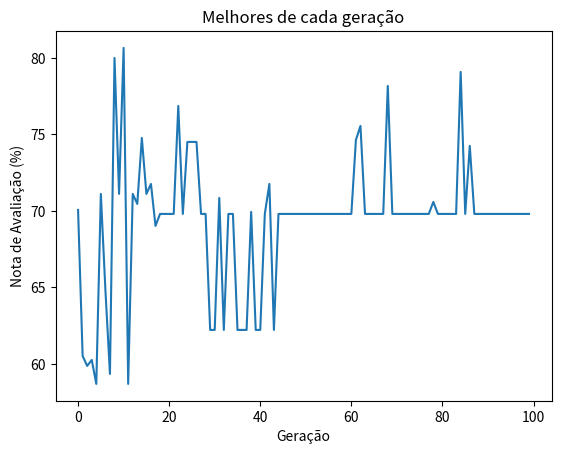

Here is the Python script that generated this plot: (Note: this script raises an exception after producing the figure.)
# ==================== Importação de Bibliotecas ====================
from random import *
import matplotlib.pyplot as plt
import os

# ========== Limpa o terminal para uma melhor visualização ====================
os.system('cls' if os.name == 'nt' else 'clear')

# ========== Debug ==========
debug_pop_ini = False
debug_ordenando_pop = False
debug_selecionar_pais = False
debug_roleta = False
debug_crossover = False
debug_mutacao_1 = False
debug_mutacao_2 = False
debug_sobrescrever_populacao = False
debug_por_geracao = False

# ==================== Classes e Métodos ====================
class Individuo():
    def __init__(self, tamanhoCromossomo, valorMaxCromossomo, geracao = 0):
        self.geracao = geracao
        self.notaAvaliacao = 0      # Valores de 0 a 100%
        self.tamanhoCromossomo = tamanhoCromossomo
        self.valorMaxCromossomo = valorMaxCromossomo
        self.cromossomos = []

        for i in range(self.tamanhoCromossomo):
            self.cromossomos.append(randrange(0,256,1))      # Gera genoma aleatório com valor entre 0 e 255

class Populacao():
    def __init__(self):
        self.populacao = []
        self.geracao = 0
        self.melhorGeral = Individuo(3, 255)        # Inicializa um indivíduo qualquer
        self.listaMelhoresDaGeracao = []

    def inicializarPopulacao(self, tamanhoCromossomo, valorMaxCromossomo, tamanhoPopulacao):
        self.tamanhoPopulacao = tamanhoPopulacao

        for i in range(tamanhoPopulacao):
            self.populacao.append(Individuo(tamanhoCromossomo, valorMaxCromossomo))

    def avaliarPopulacaoMaisEscura(self):
        notaMax = self.populacao[0].valorMaxCromossomo * self.populacao[0].tamanhoCromossomo        # Calculo da nota máxima possível

        for ind in range(self.tamanhoPopulacao):
            soma = 0
            
            for crom in range(tamanhoCromossomo):
                soma += self.populacao[ind].cromossomos[crom]
            if debug_pop_ini: print("Soma RGB Individuo %i: %i" % (ind, soma))

            somaEmPercentualDaNotaMax = (100 * soma) / notaMax

            self.populacao[ind].notaAvaliacao = 100 - (somaEmPercentualDaNotaMax)       # Tornando Inversamente Proporcional
            
            if debug_pop_ini: print("Nota do Individuo %i: %s" % (ind, str(self.populacao[ind].notaAvaliacao)))

    # def avaliarPopulacaoComModelo(self, modelo):
    #     self.modelo = modelo

    #     for ind in range(self.tamanhoPopulacao):
    #         for crom in range(tamanhoCromossomo):
    #             cmsIndividuo = self.populacao[ind].cromossomos[crom]

    #             self.modelo[crom]
                
    #             ...

    def ordenarPopulacaoPorNota(self):
        self.populacao = sorted(
            self.populacao,
            key = lambda populacao: populacao.notaAvaliacao,
            reverse = True
        )

    def melhorIndividuoGeral(self, melhorAtual):
        if melhorAtual.notaAvaliacao > self.melhorGeral.notaAvaliacao:
            self.melhorGeral = melhorAtual

        return self.melhorGeral

    def roletaViciada(self, pesos):
        somaPesos = 0
        posicaoEscolhida = -1

        for i in range(len(pesos)):
            somaPesos += self.populacao[i].notaAvaliacao
        
        valorSorteado = randrange(0, round(somaPesos)+1)

        if debug_roleta:
            print("Pesos: %s" % str(pesos))
            print("Len Pesos: %s" % str(len(pesos)))
            print("Soma dos Pesos Depois: %f" % somaPesos)
            print("Valor Sorteado: %s" % str(valorSorteado))

        while valorSorteado > 0:
            posicaoEscolhida += 1
            valorSorteado -= pesos[posicaoEscolhida]

        return posicaoEscolhida

    def selecionarPais(self, modo):
        if modo == "propFitness":
            if debug_selecionar_pais: print("[DEBUG] Modo de Seleção proporcional à Avaliação")

            pesos = []
            for i in range(tamanhoPopulacao):
                pesos.append(self.populacao[i].notaAvaliacao)
            posicaoEscolhida = self.roletaViciada(pesos)

            pai = self.populacao[posicaoEscolhida]

            return pai

        elif modo == "propRanking":
            if debug_selecionar_pais: print("[DEBUG] Modo de Seleção proporcional ao Ranking")

        else:
            if debug_selecionar_pais: print("[DEBUG] ERRO - Insira um modo de seleção válido!")
    
    def realizarCrossover(self, modo, pai1, pai2):
        filhos = []
        qtdPosicoesCorte = tamanhoCromossomo - 1

        if debug_crossover: print("Genoma Pai 1: %s" % pai1.cromossomos)
        if debug_crossover: print("Genoma Pai 2: %s" % pai2.cromossomos)

        if modo == "umPontoCorte":
            if debug_crossover: print("[DEBUG] Modo Ponto de Cruzamento Único escolhido")

            posicaoCorte = randrange(1,qtdPosicoesCorte+1,1)
            
            if debug_crossover: print("[DEBUG] Ponto de Corte: %s" % posicaoCorte)

            cromossomoFilho1 = pai1.cromossomos[0:posicaoCorte] + pai2.cromossomos[posicaoCorte::]       # Cromossomo do Filho 1
            cromossomoFilho2 = pai1.cromossomos[posicaoCorte::] + pai2.cromossomos[0:posicaoCorte]      # Cromossomo do Filho 2

            filhos = [
                Individuo(tamanhoCromossomo, valorMaxCromossomo, pai1.geracao + 1),
                Individuo(tamanhoCromossomo, valorMaxCromossomo, pai1.geracao + 1)
            ]
  
            filhos[0].cromossomos = cromossomoFilho1 
            filhos[1].cromossomos = cromossomoFilho2

        elif modo == "doisPontosCorte":
            if debug_crossover: print("[DEBUG] Modo Dois Pontos de Cruzamento escolhido")

        elif modo == "cruzamentoUniforme":
            if debug_crossover: print("[DEBUG] Modo de Cruzamento Uniforme escolhido")

        else:
            if debug_crossover: print("[DEBUG] ERRO - Insira um modo de crossover válido!")

        return filhos

    def realizarMutacao(self, filho, taxaPercMutacao):
        if debug_mutacao_1: print("[DEBUG Mutação] Antes da Mutação: %s" % filho.cromossomos)
        
        for crom in range(tamanhoCromossomo):
            sorteio = randrange(0,101,1)
            if debug_mutacao_2: print("Filho: %s \t\t| Sorteio: %s" % (str(filho.cromossomos), sorteio))
            
            if sorteio < taxaPercMutacao:      # Determina se haverá mutação ou não
                if debug_mutacao_2: print("[DEBUG Mutação] Houve Mutação!")
                filho.cromossomos[crom] = randrange(0, 256, 1)      # Gera alelo aleatório para o genoma do filho mudar

        if debug_mutacao_1: print("[DEBUG Mutação] Depois da Mutação: %s" % filho.cromossomos)


# ==================== Principal ====================

# De início não usaremos modelo, então a busca será pelo valor RGB mais escuro possível
# meuModelo = [255, 0, 50]        # Valor RGB do meu modelo
# tamanhoCromossomo = len(meuModelo)

tamanhoCromossomo = 3
valorMaxCromossomo = 255

tamanhoPopulacao = 20
taxaPercMutacao = 1      # 0 a 100%
numeroGeracoes = 100
modoSelecaoPais = "propFitness"     # Modos Possíveis: 'propFitness' ou 'propRanking'
modoCrossover = "umPontoCorte"      # Modos Possíveis: 'umPontoCorte' ou 'doisPontosCorte' ou 'cruzamentoUniforme'

besouros = Populacao()

# ---------- POPULACAO INICIAL ----------
besouros.inicializarPopulacao(tamanhoCromossomo, valorMaxCromossomo, tamanhoPopulacao)     # Criar População Inicial

if debug_pop_ini:
    # ---------- Visualizar Cromossomos da População Inicial ----------
    for individuo in range(len(besouros.populacao)):
        print("[DEBUG Pop.Ini.] Genoma do Indivíduo %i: %s" % (individuo, str(besouros.populacao[individuo].cromossomos)))

# besouros.avaliarPopulacaoComModelo(meuModelo)        # Avaliar População Inicial com base no modelo
besouros.avaliarPopulacaoMaisEscura()        # Avaliar População Inicial

if debug_ordenando_pop:
    print("---------- Populacao antes de Ordenar ----------")
    for indice in range(tamanhoPopulacao):
        print("> Indivíduo %i \t| Nota %s" % (indice, besouros.populacao[indice].notaAvaliacao))

besouros.ordenarPopulacaoPorNota()     # Ordenar População Inicial

if debug_ordenando_pop:
    print("\n---------- Populacao depois de Ordenar ----------")
    for indice in range(tamanhoPopulacao):
        print("> Indivíduo %i \t| Nota %s" % (indice, besouros.populacao[indice].notaAvaliacao))

melhorBesouro = besouros.melhorIndividuoGeral(besouros.populacao[0])      # Melhor Individuo

besouros.listaMelhoresDaGeracao.append(besouros.populacao[0])

print("---------- MELHOR BESOURO DA GERAÇÃO INICIAL ----------")
print("     > Genoma: %s" % str(besouros.populacao[0].cromossomos))
print("     > Nota: %s" % str(besouros.populacao[0].notaAvaliacao))
print("     > Geração: %s\n" % str(besouros.populacao[0].geracao))


# ---------- NOVAS GERACOES ----------
for ger in range(numeroGeracoes):
    pais = []
    filhos = []
    novaPopulacao = []

    pais.append(besouros.selecionarPais(modoSelecaoPais))            # Selecionar Pais (Roleta Viciada)
    pais.append(besouros.selecionarPais(modoSelecaoPais))            # Selecionar Pais (Roleta Viciada)

    # print("Geração dos Pais: %s" % pais[0].geracao)
    # print("Genoma do Pai 1: %s" % pais[0].cromossomos)
    # print("Genoma do Pai 2: %s" % pais[1].cromossomos)

    for novosIndividuos in range(round(tamanhoPopulacao/2)):
        filhos = besouros.realizarCrossover(modoCrossover, pais[0], pais[1])       # Realizar Crossover

        # print("Geração dos Filhos: %s" % filhos[0].geracao)
        # print("Genoma do Filho 1: %s" % filhos[0].cromossomos)
        # print("Genoma do Filho 2: %s\n" % filhos[1].filcromossomos)

        besouros.realizarMutacao(filhos[0], taxaPercMutacao)           # Realizar Mutação
        besouros.realizarMutacao(filhos[1], taxaPercMutacao)           # Realizar Mutação
        
        novaPopulacao.append(filhos[0])
        novaPopulacao.append(filhos[1])
    
    if debug_sobrescrever_populacao: print("Tamanho da Nova População: %s" % len(novaPopulacao))

    if debug_sobrescrever_populacao:
        print("População Inicial")
        for i in range(tamanhoPopulacao):
            print(besouros.populacao[i].cromossomos)
    
    besouros.populacao = list(novaPopulacao)        # Sobrescrever População

    if debug_sobrescrever_populacao:
        print("Nova População")
        for i in range(tamanhoPopulacao):
            print(besouros.populacao[i].cromossomos)

    besouros.avaliarPopulacaoMaisEscura()        # Avaliar Nova População

    besouros.ordenarPopulacaoPorNota()     # Ordenar Nova População

    melhorBesouro = besouros.melhorIndividuoGeral(besouros.populacao[0])      # Melhor Individuo
    
    besouros.listaMelhoresDaGeracao.append(besouros.populacao[0])
    
    if debug_por_geracao:
        print("---------- GERAÇÃO %i ----------" % ger)
        print("> Melhor Indivíduo da Geração: ")
        print("     > Genoma: %s" % str(besouros.populacao[0].cromossomos))
        print("     > Nota: %s" % str(besouros.populacao[0].notaAvaliacao))
        print("     > Geração: %s" % str(besouros.populacao[0].geracao))
        print("> Melhor Indivíduo Geral: ")
        print("     > Genoma: %s" % str(melhorBesouro.cromossomos))
        print("     > Nota: %s" % str(melhorBesouro.notaAvaliacao))
        print("     > Geração: %s\n" % str(melhorBesouro.geracao))


# ---------- RESULTADO ----------
print("---------- MELHOR BESOURO GERAL ----------")
print("     > Genoma: %s" % str(melhorBesouro.cromossomos))
print("     > Nota: %s" % str(melhorBesouro.notaAvaliacao))
print("     > Geração: %s\n" % str(melhorBesouro.geracao))

# ---------- Lista dos Melhores por Geração ----------
notasMelhores = []

for ger in range(numeroGeracoes):
    notasMelhores.append(besouros.listaMelhoresDaGeracao[ger].notaAvaliacao)
    # print("Geração: %s \t\t| Nota: %s" % (ger, besouros.listaMelhoresDaGeracao[ger].notaAvaliacao))

# ---------- Impressao do gráfico dos melhores de cada geração ----------
plt.plot(notasMelhores)
plt.title("Melhores de cada geração")
plt.xlabel("Geração")
plt.ylabel("Nota de Avaliação (%)")
plt.gcf().canvas.set_window_title("Algoritmo Genético - Besouros Escuros")

plt.show()